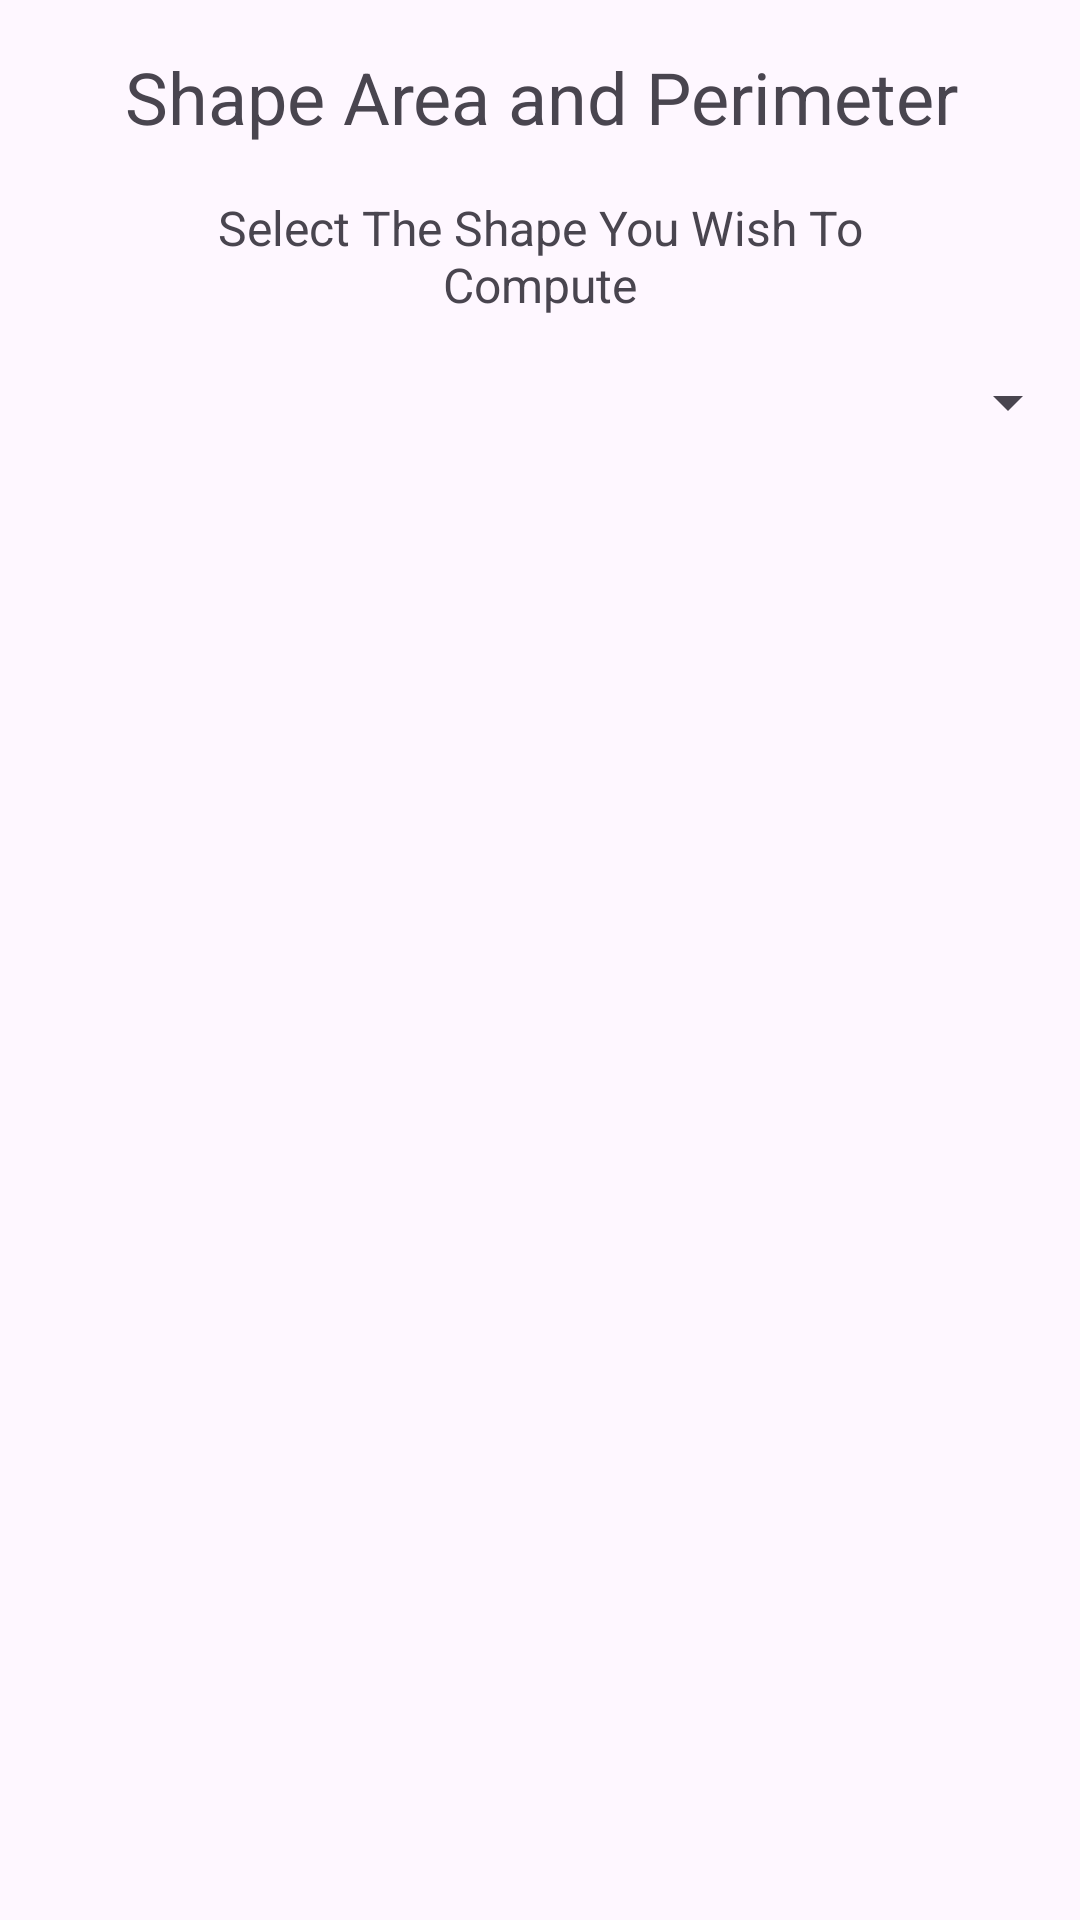

Layout XML and referenced resources for this Android screen:
<!-- AndroidManifest.xml: application theme Theme.TriCircSquaRectCalculatorINTENTS -->
<!-- res/layout/activity_main.xml -->
<?xml version="1.0" encoding="utf-8"?>
<androidx.constraintlayout.widget.ConstraintLayout xmlns:android="http://schemas.android.com/apk/res/android"
    xmlns:app="http://schemas.android.com/apk/res-auto"
    xmlns:tools="http://schemas.android.com/tools"
    android:id="@+id/main"
    android:layout_width="match_parent"
    android:layout_height="match_parent"
    tools:context=".MainActivity">

    <Spinner
        android:id="@+id/sp_v_shapes"
        android:layout_width="0dp"
        android:layout_height="wrap_content"
        android:layout_marginTop="122dp"
        android:layout_marginBottom="5dp"
        app:layout_constraintBottom_toTopOf="@+id/cont_v_circle"
        app:layout_constraintEnd_toEndOf="parent"
        app:layout_constraintStart_toStartOf="parent"
        app:layout_constraintTop_toTopOf="parent" />

    <TextView
        android:id="@+id/tv_v_title"
        android:layout_width="392dp"
        android:layout_height="33dp"
        android:layout_marginStart="7dp"
        android:layout_marginTop="16dp"
        android:layout_marginEnd="7dp"
        android:layout_marginBottom="16dp"
        android:gravity="center_horizontal"
        android:text="Shape Area and Perimeter Calculator"
        android:textSize="24sp"
        app:layout_constraintBottom_toTopOf="@+id/tv_v_selectshape"
        app:layout_constraintEnd_toEndOf="parent"
        app:layout_constraintStart_toStartOf="parent"
        app:layout_constraintTop_toTopOf="parent" />

    <TextView
        android:id="@+id/tv_v_selectshape"
        android:layout_width="260dp"
        android:layout_height="40dp"
        android:layout_marginStart="70dp"
        android:layout_marginEnd="70dp"
        android:layout_marginBottom="17dp"
        android:gravity="center_horizontal"
        android:text="Select The Shape You Wish To Compute"
        android:textSize="16sp"
        app:layout_constraintBottom_toTopOf="@+id/sp_v_shapes"
        app:layout_constraintEnd_toEndOf="parent"
        app:layout_constraintStart_toStartOf="parent"
        app:layout_constraintTop_toBottomOf="@+id/tv_v_title" />
</androidx.constraintlayout.widget.ConstraintLayout>
<!-- resources referenced by this layout -->
<resources>
  <style name="Theme.TriCircSquaRectCalculatorINTENTS" parent="Base.Theme.TriCircSquaRectCalculatorINTENTS" />
  <style name="Base.Theme.TriCircSquaRectCalculatorINTENTS" parent="Theme.Material3.DayNight.NoActionBar">
          
          
      </style>
</resources>
